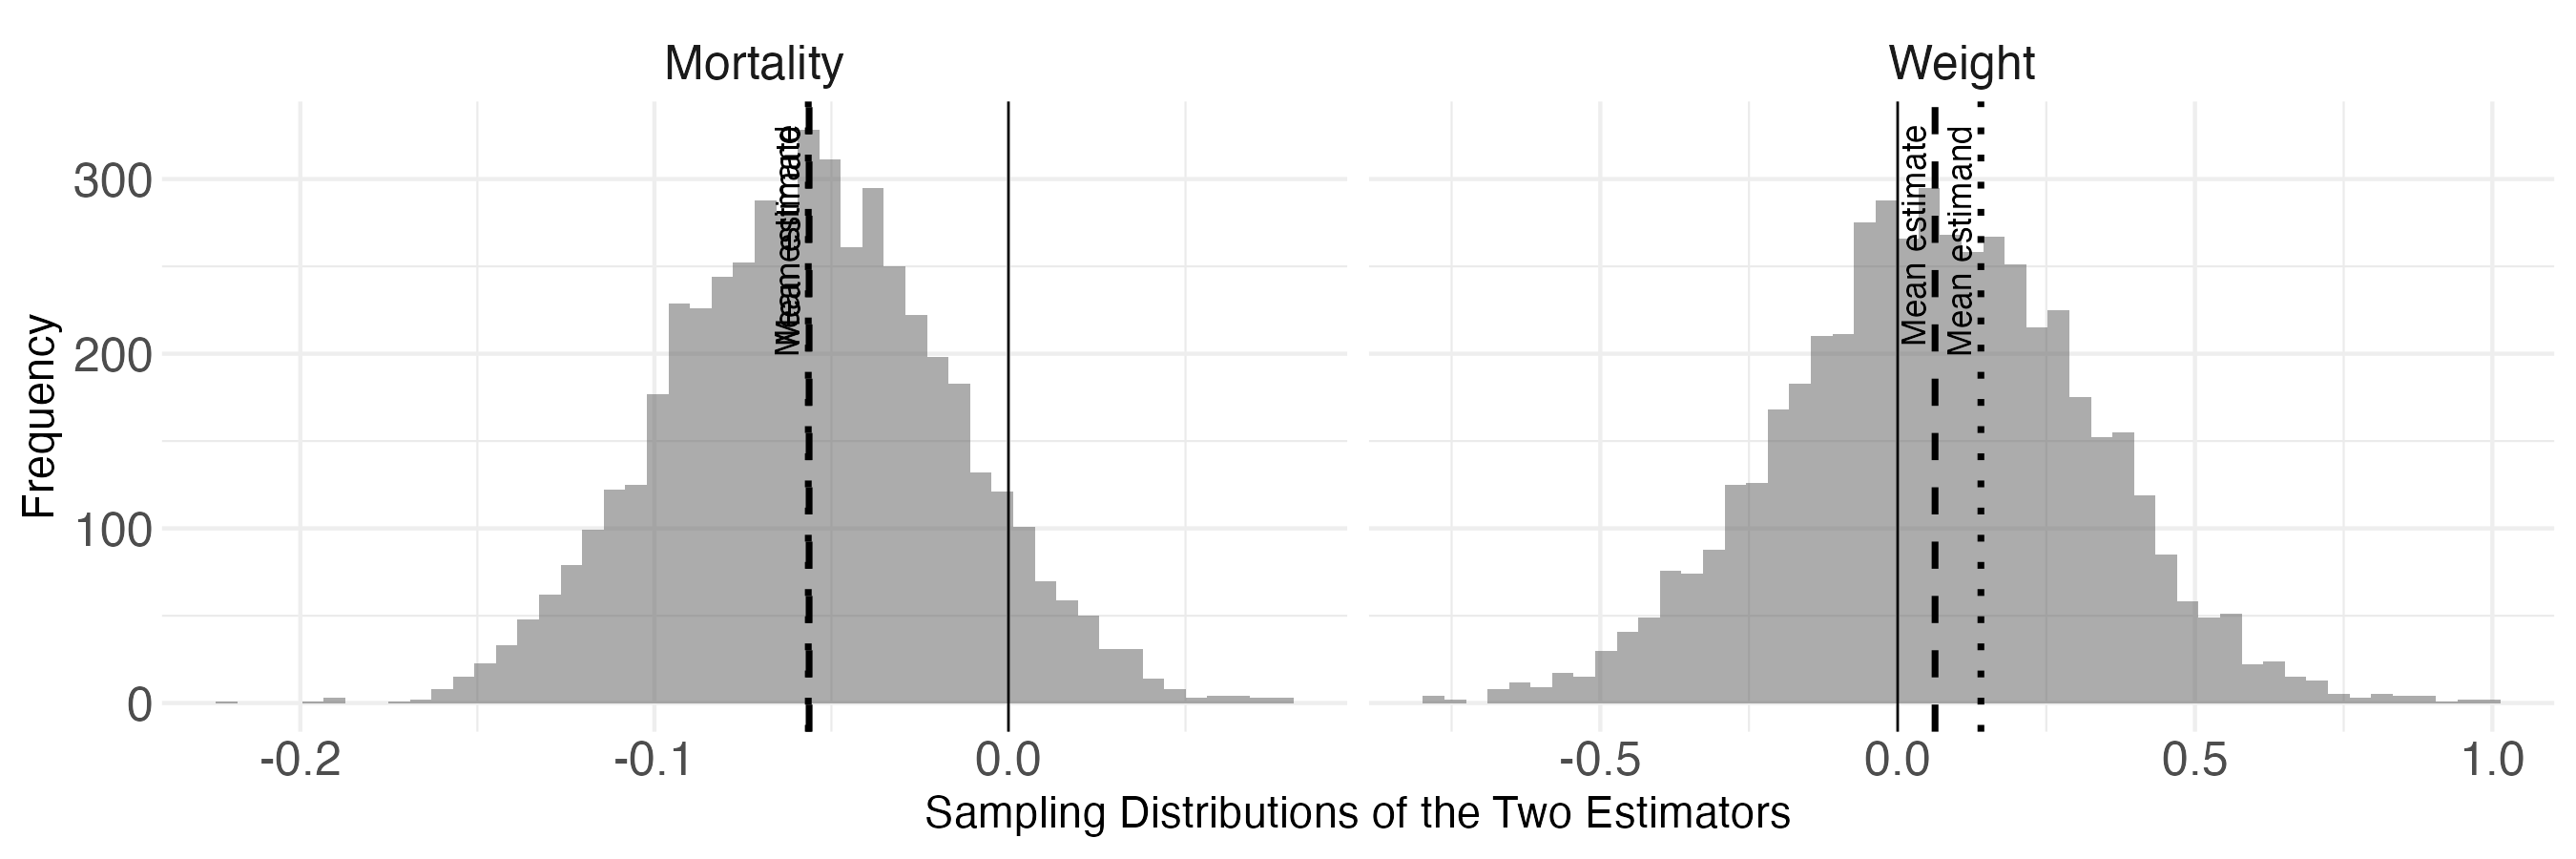

The file beside this chart, header and first rows:
sim_ID, inquiry, estimator, term, estimate, estimand, std.error, p.value
1, Mortality, Mortality estimate, Z, 0.02064, -0.03118, 0.03807, 0.5902
2, Mortality, Mortality estimate, Z, -0.07807, -0.07662, 0.03489, 0.02991
3, Mortality, Mortality estimate, Z, -0.1247, -0.07337, 0.04436, 0.007132
4, Mortality, Mortality estimate, Z, -0.03604, -0.04066, 0.04406, 0.4175
5, Mortality, Mortality estimate, Z, -0.03551, -0.04092, 0.03652, 0.3359
6, Mortality, Mortality estimate, Z, -0.07581, -0.05368, 0.04071, 0.06872
7, Mortality, Mortality estimate, Z, -0.02916, -0.03981, 0.03716, 0.4365
8, Mortality, Mortality estimate, Z, -0.03999, -0.06186, 0.04246, 0.351
9, Mortality, Mortality estimate, Z, -0.07301, -0.0729, 0.04444, 0.1069
10, Mortality, Mortality estimate, Z, -0.07004, -0.06696, 0.04154, 0.09828
11, Mortality, Mortality estimate, Z, -0.154, -0.06769, 0.03449, 4.873308862253031e-5
12, Mortality, Mortality estimate, Z, -0.15, -0.08631, 0.04179, 7.781236098874739e-4
13, Mortality, Mortality estimate, Z, -0.09125, -0.0572, 0.0361, 0.01482
14, Mortality, Mortality estimate, Z, 0.001205, -0.02605, 0.05016, 0.9809
15, Mortality, Mortality estimate, Z, -0.03535, -0.04624, 0.04003, 0.3816
16, Mortality, Mortality estimate, Z, -0.08382, -0.07714, 0.04392, 0.0623
17, Mortality, Mortality estimate, Z, -0.07416, -0.05873, 0.04526, 0.1079
18, Mortality, Mortality estimate, Z, -0.04939, -0.04187, 0.03292, 0.1401
19, Mortality, Mortality estimate, Z, -0.06809, -0.04951, 0.04176, 0.1096
20, Mortality, Mortality estimate, Z, -0.08672, -0.0562, 0.0368, 0.02259
21, Mortality, Mortality estimate, Z, -0.03644, -0.04983, 0.04011, 0.3682
22, Mortality, Mortality estimate, Z, -0.04345, -0.04326, 0.0382, 0.261
23, Mortality, Mortality estimate, Z, -0.06139, -0.05766, 0.04827, 0.2096
24, Mortality, Mortality estimate, Z, -0.005854, -0.0493, 0.0374, 0.8763
25, Mortality, Mortality estimate, Z, -0.09827, -0.05894, 0.03701, 0.01072
26, Mortality, Mortality estimate, Z, -0.01446, -0.05047, 0.04098, 0.7258
27, Mortality, Mortality estimate, Z, -0.1346, -0.08141, 0.03118, 7.85584685304342e-5
28, Mortality, Mortality estimate, Z, -0.01301, -0.0356, 0.03726, 0.7285
29, Mortality, Mortality estimate, Z, -0.02505, -0.0501, 0.04047, 0.5389
30, Mortality, Mortality estimate, Z, -0.01535, -0.05266, 0.02775, 0.5828
31, Mortality, Mortality estimate, Z, -0.1332, -0.08864, 0.04719, 0.006897
32, Mortality, Mortality estimate, Z, -0.04965, -0.03503, 0.03566, 0.1702
33, Mortality, Mortality estimate, Z, -0.1314, -0.06369, 0.04358, 0.004107
34, Mortality, Mortality estimate, Z, -0.128, -0.05537, 0.03766, 0.001364
35, Mortality, Mortality estimate, Z, -0.05741, -0.0515, 0.03825, 0.14
36, Mortality, Mortality estimate, Z, -0.003906, -0.05033, 0.04221, 0.9267
37, Mortality, Mortality estimate, Z, 0.01783, -0.02422, 0.0378, 0.6392
38, Mortality, Mortality estimate, Z, -0.04641, -0.04396, 0.04083, 0.2613
39, Mortality, Mortality estimate, Z, -0.02009, -0.04296, 0.04442, 0.653
40, Mortality, Mortality estimate, Z, -0.04207, -0.03343, 0.04102, 0.3102
41, Mortality, Mortality estimate, Z, -0.03762, -0.04459, 0.03736, 0.319
42, Mortality, Mortality estimate, Z, -0.08351, -0.04743, 0.03815, 0.0335
43, Mortality, Mortality estimate, Z, -0.08049, -0.05433, 0.03369, 0.02089
44, Mortality, Mortality estimate, Z, -0.05044, -0.0504, 0.03869, 0.1986
45, Mortality, Mortality estimate, Z, -0.009497, -0.0503, 0.02597, 0.7162
46, Mortality, Mortality estimate, Z, -0.02722, -0.03388, 0.04537, 0.5514
47, Mortality, Mortality estimate, Z, -0.0566, -0.06687, 0.0366, 0.1285
48, Mortality, Mortality estimate, Z, -0.07761, -0.05183, 0.03533, 0.03291
49, Mortality, Mortality estimate, Z, -0.03261, -0.05607, 0.04012, 0.4203
50, Mortality, Mortality estimate, Z, -0.0228, -0.03599, 0.04667, 0.6273
51, Mortality, Mortality estimate, Z, -0.09722, -0.05952, 0.0384, 0.01468
52, Mortality, Mortality estimate, Z, -0.01856, -0.05254, 0.03611, 0.6097
53, Mortality, Mortality estimate, Z, -0.08039, -0.07832, 0.03821, 0.04065
54, Mortality, Mortality estimate, Z, -0.06288, -0.05008, 0.03955, 0.1184
55, Mortality, Mortality estimate, Z, -0.09901, -0.05831, 0.04174, 0.02175
56, Mortality, Mortality estimate, Z, -0.1175, -0.06397, 0.04165, 0.006926
57, Mortality, Mortality estimate, Z, -0.08819, -0.06809, 0.0455, 0.05847
58, Mortality, Mortality estimate, Z, -0.05838, -0.04893, 0.04183, 0.1692
59, Mortality, Mortality estimate, Z, -0.108, -0.0707, 0.04093, 0.01116
60, Mortality, Mortality estimate, Z, -0.0754, -0.05748, 0.03477, 0.03509
... 9,940 more rows
